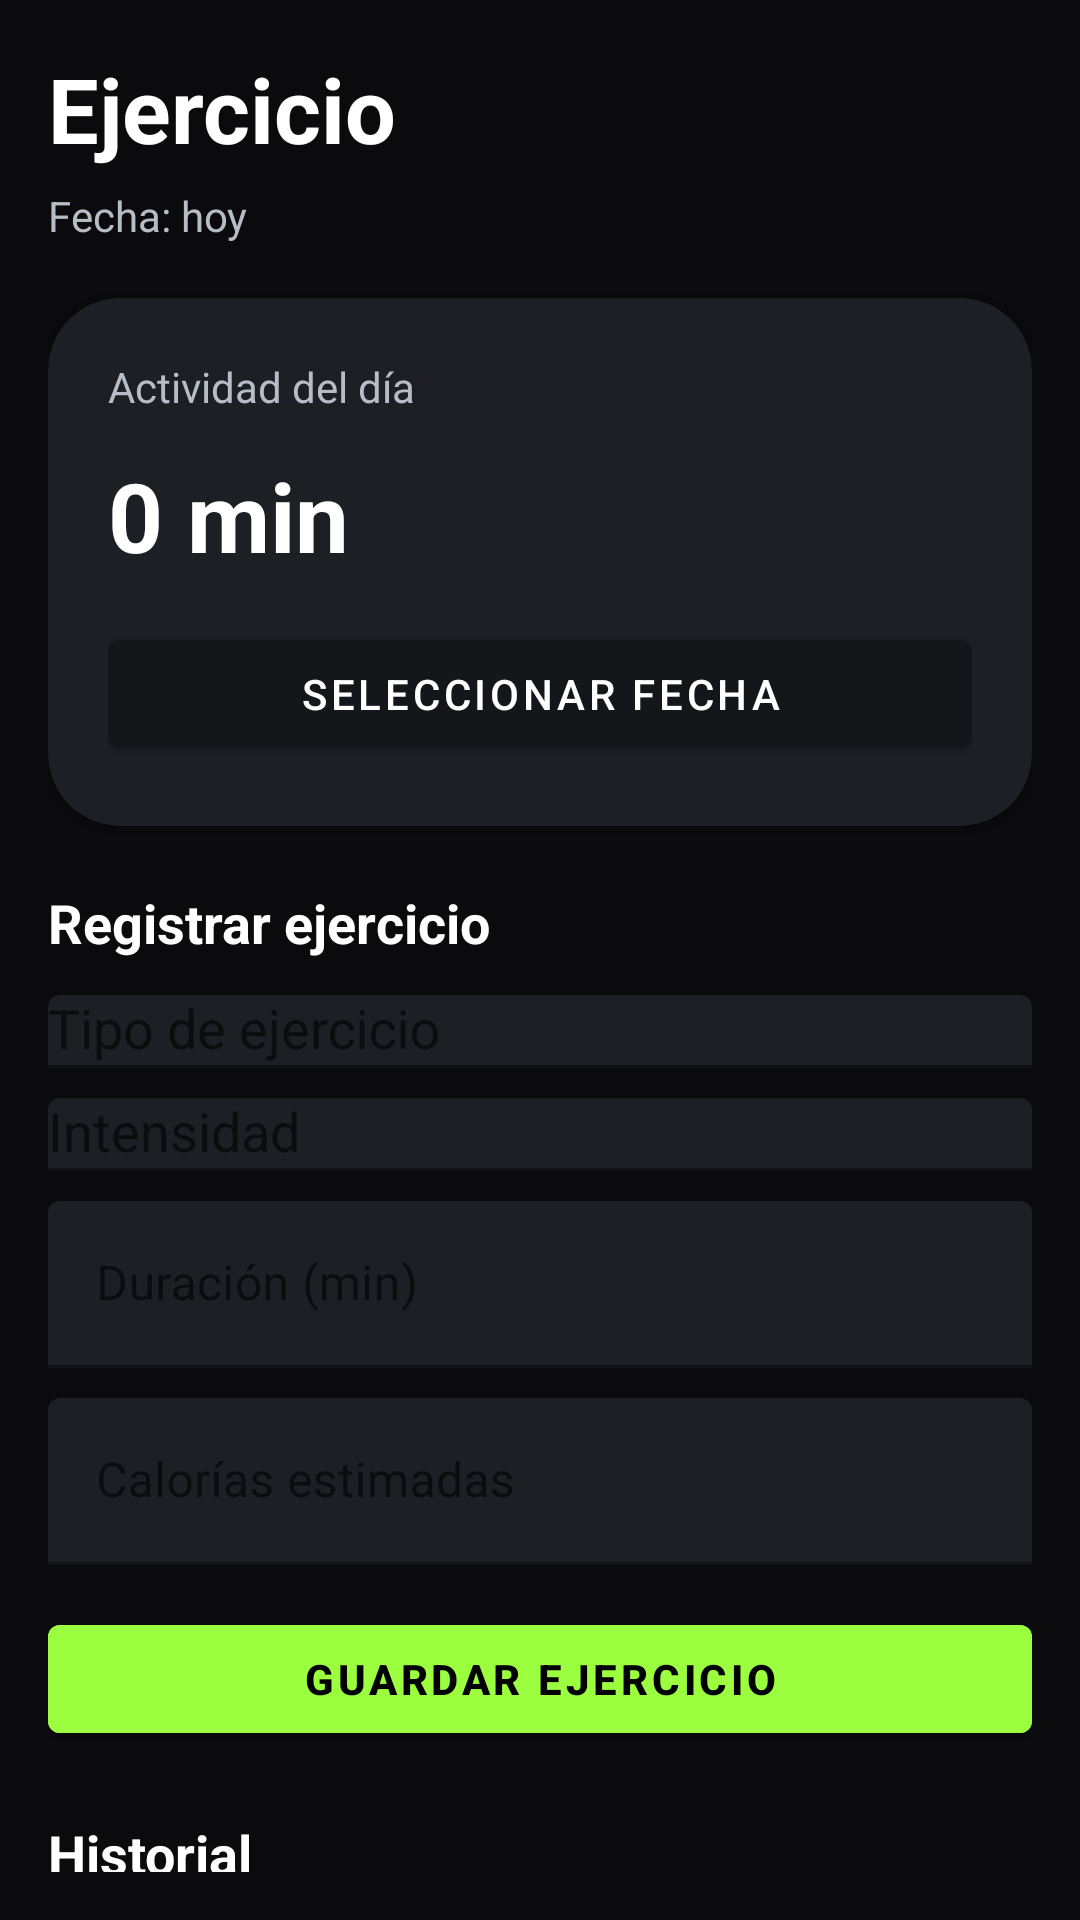

Produce the Android XML layout that renders to this screen, including the resource entries it uses.
<!-- AndroidManifest.xml: application theme Theme.RolTrack -->
<!-- res/layout/fragment_exercise.xml -->
<?xml version="1.0" encoding="utf-8"?>
<ScrollView xmlns:android="http://schemas.android.com/apk/res/android"
    xmlns:app="http://schemas.android.com/apk/res-auto"
    android:layout_width="match_parent"
    android:layout_height="match_parent"
    android:background="@color/background"
    android:padding="16dp">

    <LinearLayout
        android:layout_width="match_parent"
        android:layout_height="wrap_content"
        android:orientation="vertical">

        
        <TextView
            android:layout_width="wrap_content"
            android:layout_height="wrap_content"
            android:text="Ejercicio"
            android:textColor="@color/text_primary"
            android:textSize="30sp"
            android:textStyle="bold" />

        
        <TextView
            android:id="@+id/tvSelectedExerciseDate"
            android:layout_width="wrap_content"
            android:layout_height="wrap_content"
            android:layout_marginTop="6dp"
            android:text="Fecha: hoy"
            android:textColor="@color/text_secondary"
            android:textSize="14sp" />

        
        <com.google.android.material.card.MaterialCardView
            android:layout_width="match_parent"
            android:layout_height="wrap_content"
            android:layout_marginTop="18dp"
            app:cardBackgroundColor="@color/surface_2"
            app:cardCornerRadius="24dp">

            <LinearLayout
                android:layout_width="match_parent"
                android:layout_height="wrap_content"
                android:orientation="vertical"
                android:padding="20dp">

                <TextView
                    android:layout_width="wrap_content"
                    android:layout_height="wrap_content"
                    android:text="Actividad del día"
                    android:textColor="@color/text_secondary"
                    android:textSize="14sp" />

                <TextView
                    android:id="@+id/tvExerciseTotal"
                    android:layout_width="wrap_content"
                    android:layout_height="wrap_content"
                    android:layout_marginTop="12dp"
                    android:text="0 min"
                    android:textColor="@color/text_primary"
                    android:textSize="32sp"
                    android:textStyle="bold" />

                <com.google.android.material.button.MaterialButton
                    android:id="@+id/btnPickExerciseDate"
                    android:layout_width="match_parent"
                    android:layout_height="wrap_content"
                    android:layout_marginTop="14dp"
                    android:text="Seleccionar fecha"
                    android:backgroundTint="@color/surface"
                    android:textColor="@color/text_primary" />

            </LinearLayout>
        </com.google.android.material.card.MaterialCardView>

        
        <TextView
            android:layout_width="wrap_content"
            android:layout_height="wrap_content"
            android:layout_marginTop="20dp"
            android:text="Registrar ejercicio"
            android:textColor="@color/text_primary"
            android:textSize="18sp"
            android:textStyle="bold" />

        
        <com.google.android.material.textfield.TextInputLayout
            android:layout_width="match_parent"
            android:layout_height="wrap_content"
            android:layout_marginTop="12dp"
            android:hint="Tipo de ejercicio"
            app:boxBackgroundMode="filled"
            app:boxBackgroundColor="@color/surface_2"
            app:boxStrokeColor="@color/primary">

            <AutoCompleteTextView
                android:id="@+id/actvExerciseType"
                android:layout_width="match_parent"
                android:layout_height="wrap_content"
                android:textColor="@color/text_primary"
                android:textColorHint="@color/text_muted" />
        </com.google.android.material.textfield.TextInputLayout>

        
        <com.google.android.material.textfield.TextInputLayout
            android:layout_width="match_parent"
            android:layout_height="wrap_content"
            android:layout_marginTop="10dp"
            android:hint="Intensidad"
            app:boxBackgroundMode="filled"
            app:boxBackgroundColor="@color/surface_2"
            app:boxStrokeColor="@color/primary">

            <AutoCompleteTextView
                android:id="@+id/actvIntensity"
                android:layout_width="match_parent"
                android:layout_height="wrap_content"
                android:textColor="@color/text_primary"
                android:textColorHint="@color/text_muted" />
        </com.google.android.material.textfield.TextInputLayout>

        
        <com.google.android.material.textfield.TextInputLayout
            android:layout_width="match_parent"
            android:layout_height="wrap_content"
            android:layout_marginTop="10dp"
            android:hint="Duración (min)"
            app:boxBackgroundMode="filled"
            app:boxBackgroundColor="@color/surface_2"
            app:boxStrokeColor="@color/primary">

            <com.google.android.material.textfield.TextInputEditText
                android:id="@+id/etDurationMinutes"
                android:layout_width="match_parent"
                android:layout_height="wrap_content"
                android:inputType="number"
                android:textColor="@color/text_primary"
                android:textColorHint="@color/text_muted" />
        </com.google.android.material.textfield.TextInputLayout>

        
        <com.google.android.material.textfield.TextInputLayout
            android:layout_width="match_parent"
            android:layout_height="wrap_content"
            android:layout_marginTop="10dp"
            android:hint="Calorías estimadas"
            app:boxBackgroundMode="filled"
            app:boxBackgroundColor="@color/surface_2"
            app:boxStrokeColor="@color/primary">

            <com.google.android.material.textfield.TextInputEditText
                android:id="@+id/etEstimatedCalories"
                android:layout_width="match_parent"
                android:layout_height="wrap_content"
                android:inputType="number"
                android:textColor="@color/text_primary"
                android:textColorHint="@color/text_muted" />
        </com.google.android.material.textfield.TextInputLayout>

        
        <com.google.android.material.button.MaterialButton
            android:id="@+id/btnSaveExercise"
            android:layout_width="match_parent"
            android:layout_height="wrap_content"
            android:layout_marginTop="14dp"
            android:text="Guardar ejercicio"
            android:backgroundTint="@color/primary"
            android:textColor="@color/black"
            android:textStyle="bold" />

        
        <TextView
            android:layout_width="wrap_content"
            android:layout_height="wrap_content"
            android:layout_marginTop="22dp"
            android:text="Historial"
            android:textColor="@color/text_primary"
            android:textSize="18sp"
            android:textStyle="bold" />

        <TextView
            android:id="@+id/tvExerciseEmpty"
            android:layout_width="match_parent"
            android:layout_height="wrap_content"
            android:layout_marginTop="12dp"
            android:text="Aún no hay registros."
            android:textColor="@color/text_secondary"
            android:gravity="center"
            android:visibility="gone" />

        <androidx.recyclerview.widget.RecyclerView
            android:id="@+id/recyclerExerciseLogs"
            android:layout_width="match_parent"
            android:layout_height="wrap_content"
            android:layout_marginTop="10dp"
            android:nestedScrollingEnabled="false" />

    </LinearLayout>
</ScrollView>
<!-- resources referenced by this layout -->
<resources>
  <color name="background">#0B0B0D</color>
  <color name="black">#000000</color>
  <color name="primary">#9BFF3F</color>
  <color name="surface">#15161A</color>
  <color name="surface_2">#1D1F24</color>
  <color name="text_muted">#7F8794</color>
  <color name="text_primary">#FFFFFF</color>
  <color name="text_secondary">#B7BDC7</color>
  <style name="Theme.RolTrack" parent="Theme.MaterialComponents.DayNight.NoActionBar">
          <item name="android:windowBackground">@color/background</item>
          <item name="colorPrimary">@color/primary</item>
          <item name="colorOnPrimary">@color/black</item>
          <item name="android:statusBarColor">@color/background</item>
          <item name="android:navigationBarColor">@color/background</item>
      </style>
</resources>
